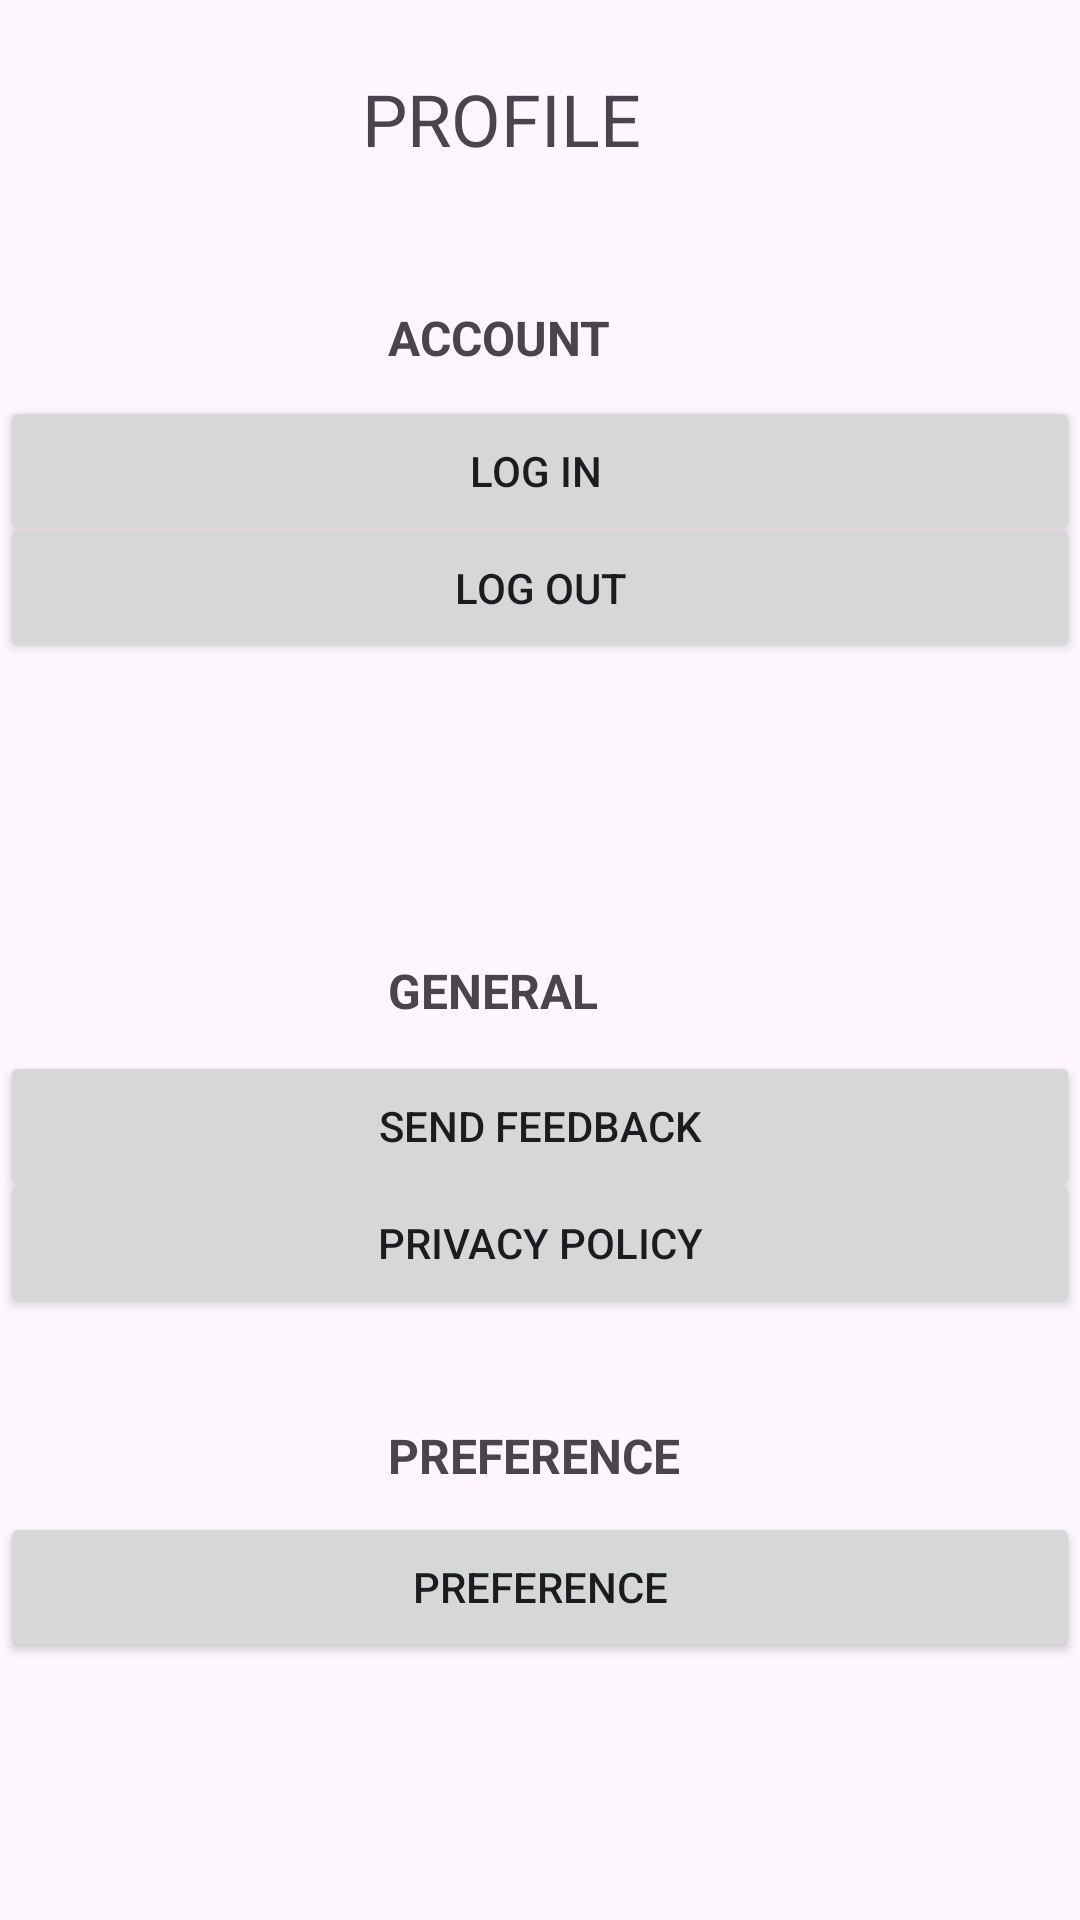

Write the Android layout XML for this screen, with the resource values it uses.
<!-- AndroidManifest.xml: application theme Theme.NewsAppv5 -->
<!-- res/layout/activity_profile.xml -->
<?xml version="1.0" encoding="utf-8"?>
<androidx.constraintlayout.widget.ConstraintLayout xmlns:android="http://schemas.android.com/apk/res/android"
    xmlns:app="http://schemas.android.com/apk/res-auto"
    xmlns:tools="http://schemas.android.com/tools"
    android:layout_width="match_parent"
    android:layout_height="match_parent"
    android:backgroundTint="#FFFFFF"
    tools:context=".ProfileActivity">

    <TextView
        android:id="@+id/textView4"
        android:layout_width="100dp"
        android:layout_height="28dp"
        android:text="ACCOUNT"
        android:textSize="16sp"
        android:textStyle="bold"
        app:layout_constraintBottom_toBottomOf="parent"
        app:layout_constraintEnd_toEndOf="parent"
        app:layout_constraintHorizontal_bias="0.498"
        app:layout_constraintStart_toStartOf="parent"
        app:layout_constraintTop_toTopOf="parent"
        app:layout_constraintVertical_bias="0.166" />

    <Button
        android:id="@+id/login"
        android:layout_width="match_parent"
        android:layout_height="50dp"
        android:text="Log In "
        app:layout_constraintBottom_toBottomOf="parent"
        app:layout_constraintEnd_toEndOf="parent"
        app:layout_constraintStart_toStartOf="parent"
        app:layout_constraintTop_toTopOf="parent"
        app:layout_constraintVertical_bias="0.224" />

    <Button
        android:id="@+id/policy"
        android:layout_width="match_parent"
        android:layout_height="50dp"
        android:text="Privacy Policy"
        app:layout_constraintBottom_toBottomOf="parent"
        app:layout_constraintEnd_toEndOf="parent"
        app:layout_constraintStart_toStartOf="parent"
        app:layout_constraintTop_toTopOf="parent"
        app:layout_constraintVertical_bias="0.66" />

    <Button
        android:id="@+id/logout"
        android:layout_width="match_parent"
        android:layout_height="50dp"
        android:text="Log Out"
        app:layout_constraintBottom_toBottomOf="parent"
        app:layout_constraintEnd_toEndOf="parent"
        app:layout_constraintStart_toStartOf="parent"
        app:layout_constraintTop_toTopOf="parent"
        app:layout_constraintVertical_bias="0.29" />

    <TextView
        android:id="@+id/textView"
        android:layout_width="119dp"
        android:layout_height="45dp"
        android:text="PROFILE"
        android:textSize="24sp"
        app:layout_constraintBottom_toBottomOf="parent"
        app:layout_constraintEnd_toEndOf="parent"
        app:layout_constraintStart_toStartOf="parent"
        app:layout_constraintTop_toTopOf="parent"
        app:layout_constraintVertical_bias="0.039" />

    <TextView
        android:id="@+id/textView2"
        android:layout_width="100dp"
        android:layout_height="28dp"
        android:text="GENERAL"
        android:textSize="16sp"
        android:textStyle="bold"
        app:layout_constraintBottom_toBottomOf="parent"
        app:layout_constraintEnd_toEndOf="parent"
        app:layout_constraintHorizontal_bias="0.498"
        app:layout_constraintStart_toStartOf="parent"
        app:layout_constraintTop_toTopOf="parent"
        app:layout_constraintVertical_bias="0.522" />

    <Button
        android:id="@+id/feedback"
        android:layout_width="match_parent"
        android:layout_height="50dp"
        android:text="Send Feedback"
        app:layout_constraintBottom_toBottomOf="parent"
        app:layout_constraintEnd_toEndOf="parent"
        app:layout_constraintHorizontal_bias="1.0"
        app:layout_constraintStart_toStartOf="parent"
        app:layout_constraintTop_toTopOf="parent"
        app:layout_constraintVertical_bias="0.594" />

    <TextView
        android:id="@+id/textView3"
        android:layout_width="100dp"
        android:layout_height="28dp"
        android:text="PREFERENCE"
        android:textSize="16sp"
        android:textStyle="bold"
        app:layout_constraintBottom_toBottomOf="parent"
        app:layout_constraintEnd_toEndOf="parent"
        app:layout_constraintHorizontal_bias="0.498"
        app:layout_constraintStart_toStartOf="parent"
        app:layout_constraintTop_toTopOf="parent"
        app:layout_constraintVertical_bias="0.775" />

    <Button
        android:id="@+id/preference"
        android:layout_width="match_parent"
        android:layout_height="50dp"
        android:text="Preference"
        app:layout_constraintBottom_toBottomOf="parent"
        app:layout_constraintEnd_toEndOf="parent"
        app:layout_constraintHorizontal_bias="0.0"
        app:layout_constraintStart_toStartOf="parent"
        app:layout_constraintTop_toTopOf="parent"
        app:layout_constraintVertical_bias="0.854" />


</androidx.constraintlayout.widget.ConstraintLayout>
<!-- resources referenced by this layout -->
<resources>
  <style name="Theme.NewsAppv5" parent="Base.Theme.NewsAppv5" />
  <style name="Base.Theme.NewsAppv5" parent="Theme.Material3.DayNight.NoActionBar">
          
          
      </style>
</resources>
